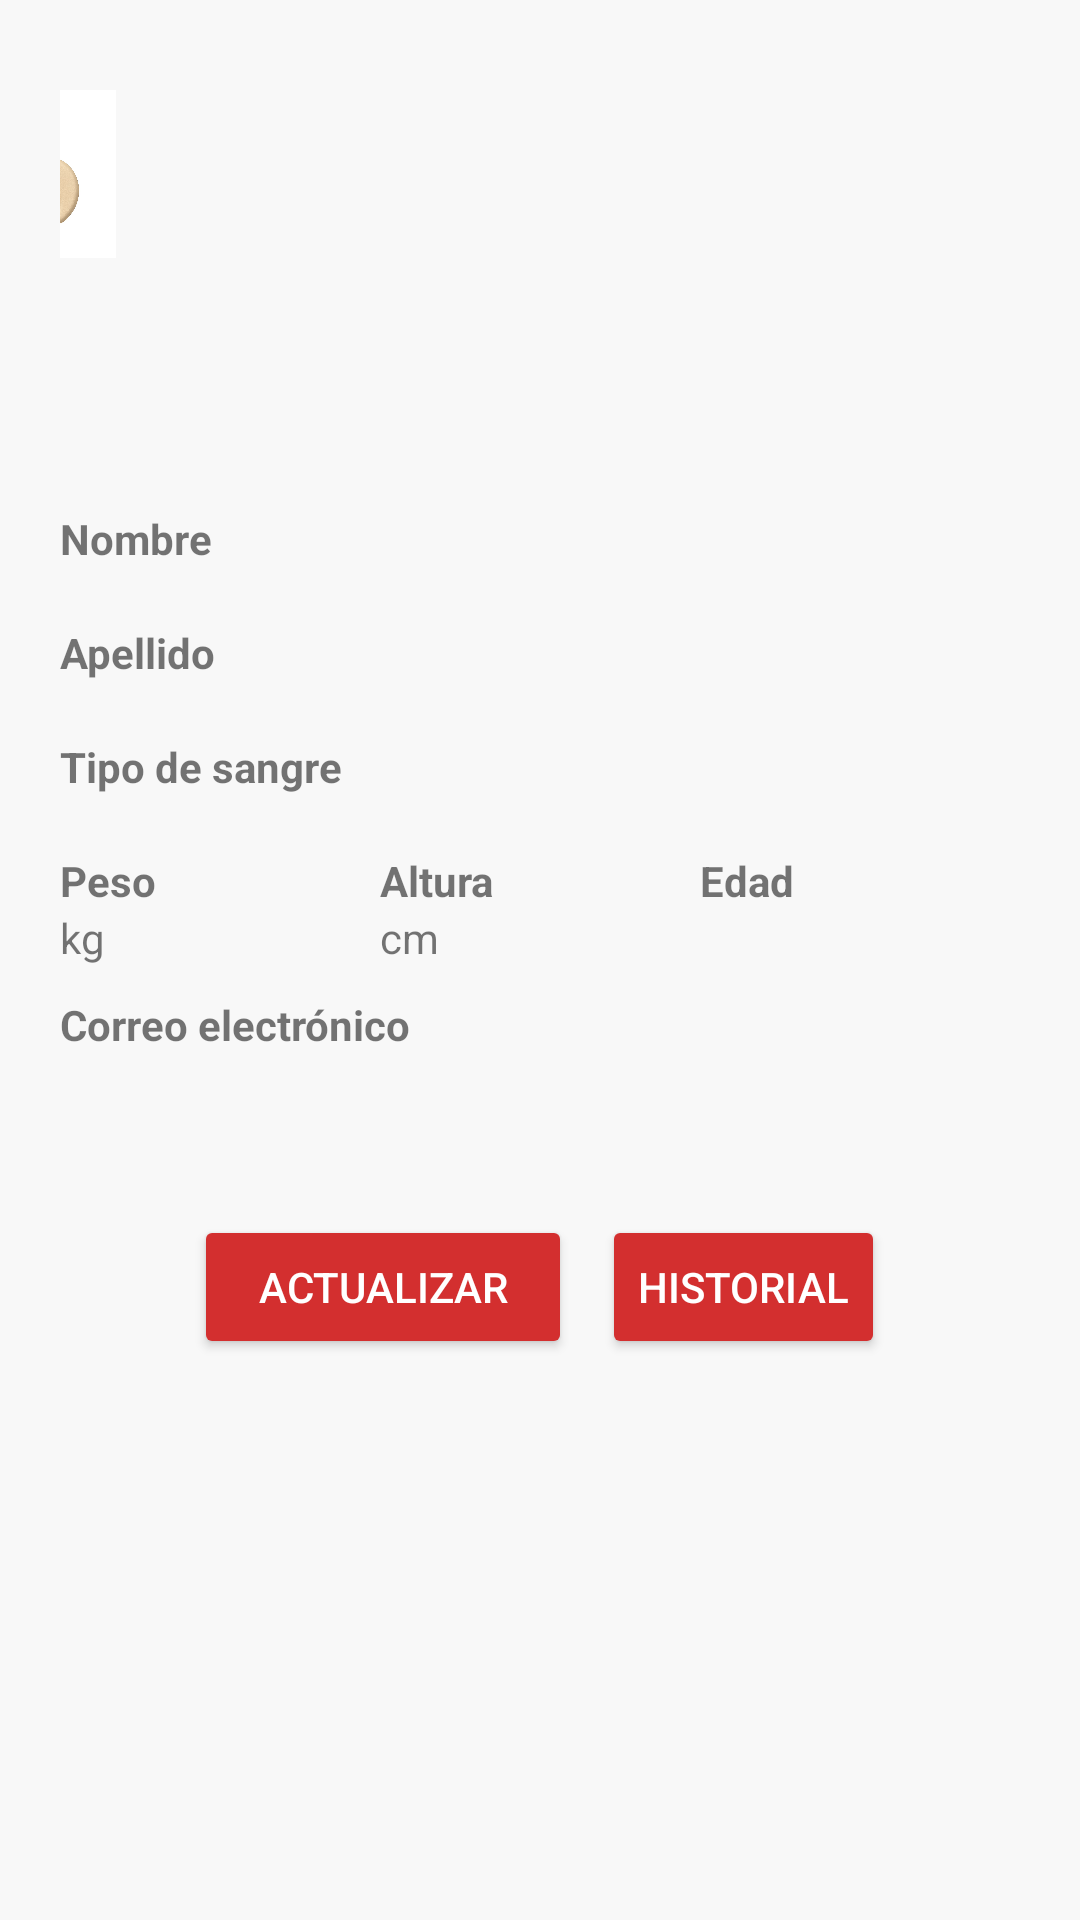

The Android layout XML behind this screen, and the referenced resources:
<!-- AndroidManifest.xml: application theme Theme.Blood_App -->
<!-- res/layout/profile_last.xml -->
<?xml version="1.0" encoding="utf-8"?>
<ScrollView xmlns:android="http://schemas.android.com/apk/res/android"
    xmlns:app="http://schemas.android.com/apk/res-auto"
    android:layout_width="match_parent"
    android:layout_height="match_parent"
    android:background="#F8F8F8">


    <LinearLayout
        android:layout_width="match_parent"
        android:layout_height="wrap_content"
        android:orientation="vertical"
        android:padding="20dp"
        android:gravity="start">



        <LinearLayout
            android:layout_width="match_parent"
            android:layout_height="wrap_content"
            android:orientation="horizontal"
            android:gravity="end">

            <ImageView
                android:id="@+id/btnBack"
                android:layout_width="339dp"
                android:layout_height="56dp"
                android:layout_margin="10dp"
                android:contentDescription="Volver"
                android:src="@drawable/returning"
                app:layout_constraintStart_toStartOf="parent"
                app:layout_constraintTop_toTopOf="parent" />

            <ImageView
                android:layout_width="150dp"
                android:layout_height="150dp"
                android:layout_gravity="end"
                android:src="@drawable/profile_avatar" />
        </LinearLayout>

        <TextView
            android:layout_width="wrap_content"
            android:layout_height="wrap_content"
            android:text="Nombre"
            android:textStyle="bold"
            android:gravity="start" />
        <TextView
            android:id="@+id/profileNameTextView"
            android:layout_width="wrap_content"
            android:layout_height="wrap_content"
            android:text=""
            android:gravity="start" />

        <TextView
            android:layout_width="wrap_content"
            android:layout_height="wrap_content"
            android:text="Apellido"
            android:textStyle="bold"
            android:gravity="start" />
        <TextView
            android:id="@+id/profileLastNameTextView"
            android:layout_width="wrap_content"
            android:layout_height="wrap_content"
            android:text=""
            android:gravity="start" />


        <TextView
            android:layout_width="wrap_content"
            android:layout_height="wrap_content"
            android:text="Tipo de sangre"
            android:textStyle="bold"
            android:gravity="start" />
        <TextView
            android:id="@+id/profileBloodTextView"
            android:layout_width="wrap_content"
            android:layout_height="wrap_content"
            android:text=""
            android:gravity="start" />

        <LinearLayout
            android:layout_width="match_parent"
            android:layout_height="wrap_content"
            android:orientation="horizontal"
            android:gravity="start">

            <LinearLayout
                android:layout_width="0dp"
                android:layout_height="wrap_content"
                android:layout_weight="1"
                android:orientation="vertical">
                <TextView
                    android:layout_width="wrap_content"
                    android:layout_height="wrap_content"
                    android:text="Peso"
                    android:textStyle="bold"
                    android:gravity="start" />
                <TextView
                    android:id="@+id/profileWeightTextView"
                    android:layout_width="wrap_content"
                    android:layout_height="wrap_content"
                    android:text="kg"
                    android:gravity="start" />
            </LinearLayout>

            <LinearLayout
                android:layout_width="0dp"
                android:layout_height="wrap_content"
                android:layout_weight="1"
                android:orientation="vertical">
                <TextView
                    android:layout_width="wrap_content"
                    android:layout_height="wrap_content"
                    android:text="Altura"
                    android:textStyle="bold"
                    android:gravity="start" />
                <TextView
                    android:id="@+id/profileHeightTextView"
                    android:layout_width="wrap_content"
                    android:layout_height="wrap_content"
                    android:text="cm"
                    android:gravity="start" />
            </LinearLayout>

            <LinearLayout
                android:layout_width="0dp"
                android:layout_height="wrap_content"
                android:layout_weight="1"
                android:orientation="vertical">
                <TextView
                    android:layout_width="wrap_content"
                    android:layout_height="wrap_content"
                    android:text="Edad"
                    android:textStyle="bold"
                    android:gravity="start" />
                <TextView
                    android:id="@+id/profileAgeTextView"
                    android:layout_width="wrap_content"
                    android:layout_height="wrap_content"
                    android:text=""
                    android:gravity="start" />
            </LinearLayout>
        </LinearLayout>

        <TextView
            android:layout_width="wrap_content"
            android:layout_height="wrap_content"
            android:gravity="start"
            android:paddingTop="10dp"
            android:text="Correo electrónico"
            android:textStyle="bold" />

        <TextView
            android:id="@+id/profileEmailTextView"
            android:layout_width="wrap_content"
            android:layout_height="wrap_content"
            android:text=""
            android:gravity="start" />

        <LinearLayout
            android:layout_width="match_parent"
            android:layout_height="wrap_content"
            android:layout_marginTop="30dp"
            android:gravity="center_horizontal"
            android:orientation="vertical">


            <GridLayout
                android:layout_width="wrap_content"
                android:layout_height="wrap_content"
                android:columnCount="2"
                android:rowCount="2"
                android:gravity="center">


                <Button
                    android:id="@+id/refreshButton"
                    android:layout_width="126dp"
                    android:layout_height="wrap_content"
                    android:layout_margin="5dp"
                    android:backgroundTint="#D32F2F"
                    android:text="Actualizar"
                    android:textColor="@android:color/white" />

                <Button
                    android:id="@+id/historialButton"
                    android:layout_width="wrap_content"
                    android:layout_height="wrap_content"
                    android:layout_margin="5dp"
                    android:backgroundTint="#D32F2F"
                    android:text="Historial"
                    android:textColor="@android:color/white" />
            </GridLayout>


        </LinearLayout>

    </LinearLayout>
</ScrollView>
<!-- resources referenced by this layout -->
<resources>
  <!-- drawable returning: jpg bitmap (drawable, 59030 bytes) -->
  <style name="Theme.Blood_App" parent="Theme.AppCompat.Light.NoActionBar">
          
          <item name="colorPrimary">@color/red_500</item>
          <item name="colorPrimaryDark">@color/red_700</item>
          <item name="colorAccent">@color/white</item>
  
          
          <item name="android:statusBarColor" tools:targetApi="l">@color/red_700</item>
  
          
          <item name="windowActionBar">false</item>
          <item name="windowNoTitle">true</item>
  
          
          <item name="android:windowBackground">@android:color/white</item>
  
          
          <item name="buttonStyle">@style/Widget.AppCompat.Button</item>
      </style>
  <color name="red_500">#F44336</color>
  <color name="red_700">#D32F2F</color>
  <color name="white">#FFFFFFFF</color>
</resources>
